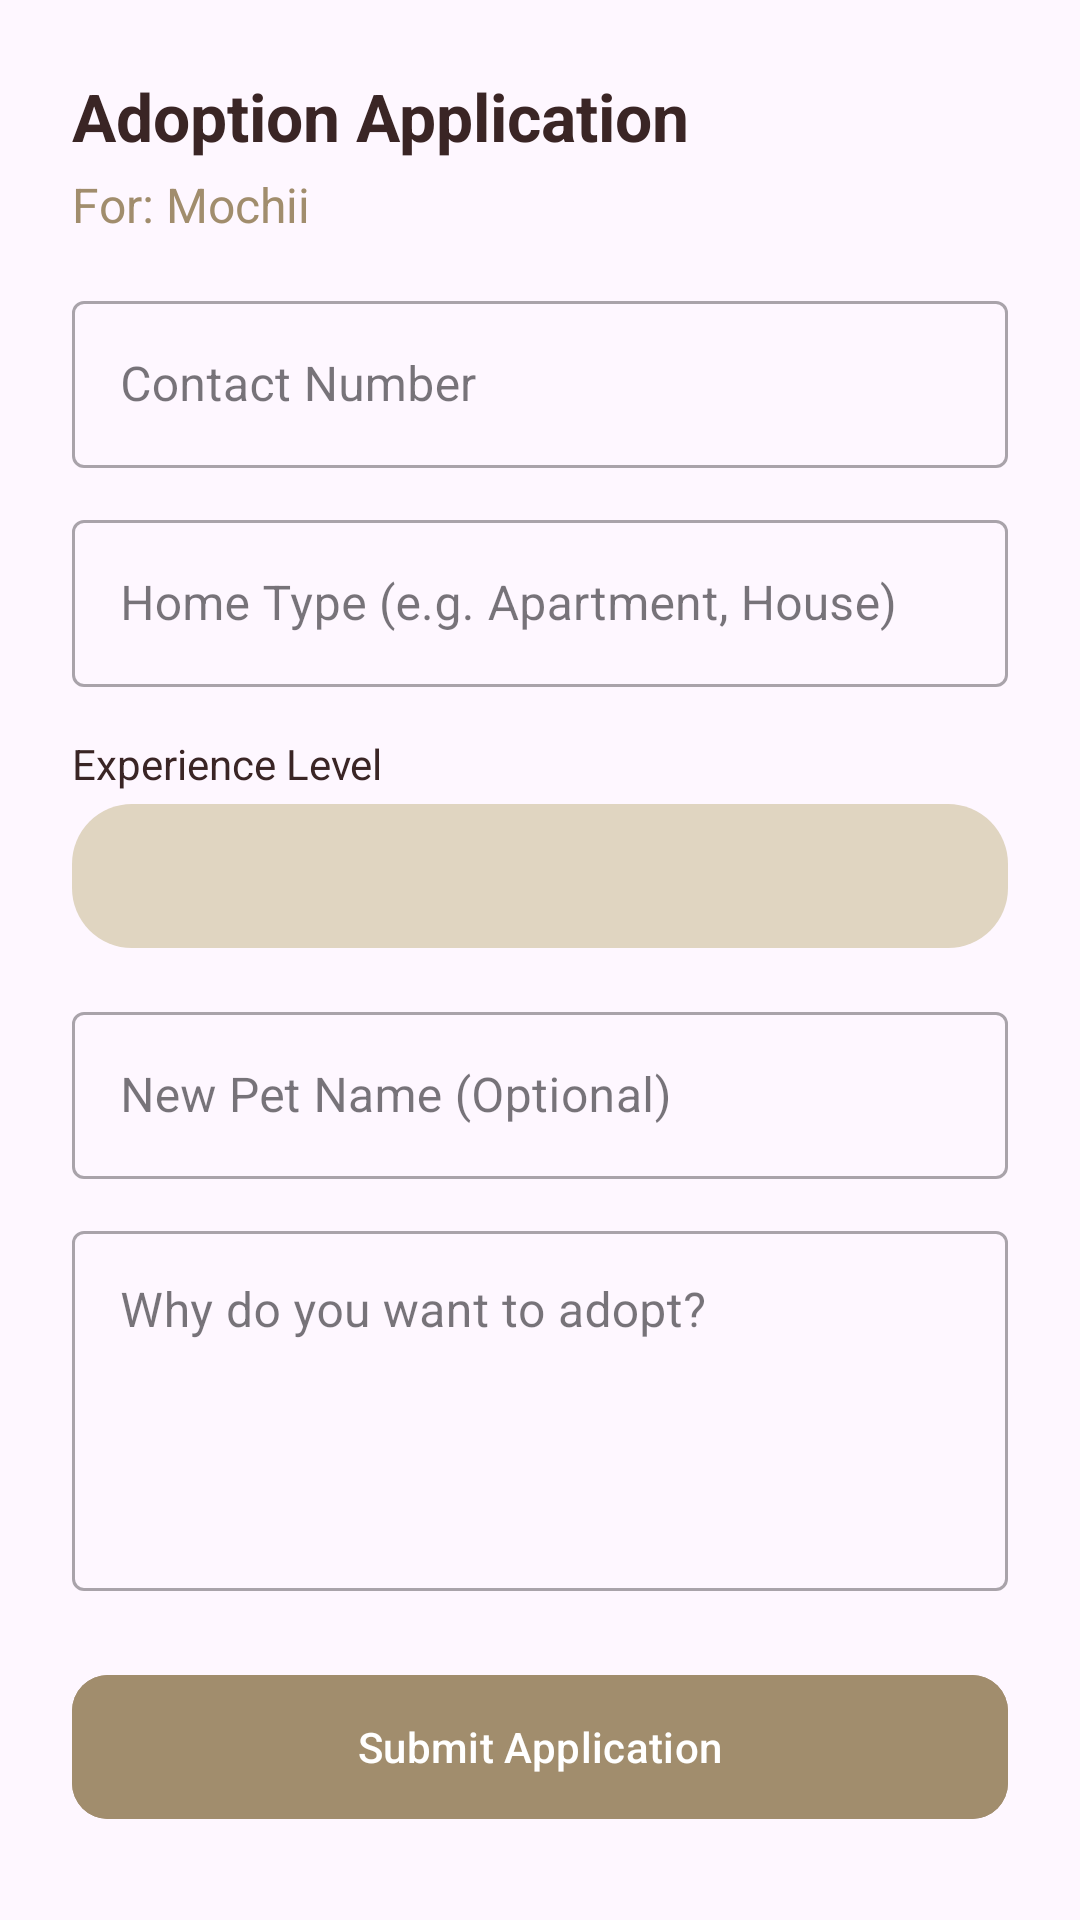

Layout XML and referenced resources for this Android screen:
<!-- AndroidManifest.xml: application theme Theme.FurEver -->
<!-- res/layout/dialog_adoption_form.xml -->
<?xml version="1.0" encoding="utf-8"?>
<androidx.core.widget.NestedScrollView xmlns:android="http://schemas.android.com/apk/res/android"
    xmlns:app="http://schemas.android.com/apk/res-auto"
    android:layout_width="match_parent"
    android:layout_height="wrap_content"
    android:padding="24dp">

    <LinearLayout
        android:layout_width="match_parent"
        android:layout_height="wrap_content"
        android:orientation="vertical">

        <TextView
            android:id="@+id/tv_dialog_title"
            android:layout_width="wrap_content"
            android:layout_height="wrap_content"
            android:text="Adoption Application"
            android:textColor="#3A2525"
            android:textSize="22sp"
            android:textStyle="bold" />

        <TextView
            android:id="@+id/tv_pet_name_header"
            android:layout_width="wrap_content"
            android:layout_height="wrap_content"
            android:layout_marginTop="4dp"
            android:text="For: Mochii"
            android:textColor="#A18D6D"
            android:textSize="16sp" />

        <com.google.android.material.textfield.TextInputLayout
            style="@style/Widget.MaterialComponents.TextInputLayout.OutlinedBox"
            android:layout_width="match_parent"
            android:layout_height="wrap_content"
            android:layout_marginTop="16dp"
            android:hint="Contact Number">

            <com.google.android.material.textfield.TextInputEditText
                android:id="@+id/et_contact"
                android:layout_width="match_parent"
                android:layout_height="wrap_content"
                android:inputType="phone" />
        </com.google.android.material.textfield.TextInputLayout>

        <com.google.android.material.textfield.TextInputLayout
            style="@style/Widget.MaterialComponents.TextInputLayout.OutlinedBox"
            android:layout_width="match_parent"
            android:layout_height="wrap_content"
            android:layout_marginTop="12dp"
            android:hint="Home Type (e.g. Apartment, House)">

            <com.google.android.material.textfield.TextInputEditText
                android:id="@+id/et_home_type"
                android:layout_width="match_parent"
                android:layout_height="wrap_content"
                android:inputType="text" />
        </com.google.android.material.textfield.TextInputLayout>

        <TextView
            android:layout_width="wrap_content"
            android:layout_height="wrap_content"
            android:layout_marginTop="16dp"
            android:text="Experience Level"
            android:textColor="#3A2525"
            android:textSize="14sp" />

        <Spinner
            android:id="@+id/spinner_experience"
            android:layout_width="match_parent"
            android:layout_height="48dp"
            android:layout_marginTop="4dp"
            android:background="@drawable/bg_filter_inactive"
            android:paddingHorizontal="8dp" />

        <com.google.android.material.textfield.TextInputLayout
            style="@style/Widget.MaterialComponents.TextInputLayout.OutlinedBox"
            android:layout_width="match_parent"
            android:layout_height="wrap_content"
            android:layout_marginTop="16dp"
            android:hint="New Pet Name (Optional)">

            <com.google.android.material.textfield.TextInputEditText
                android:id="@+id/et_new_name"
                android:layout_width="match_parent"
                android:layout_height="wrap_content"
                android:inputType="textPersonName" />
        </com.google.android.material.textfield.TextInputLayout>

        <com.google.android.material.textfield.TextInputLayout
            style="@style/Widget.MaterialComponents.TextInputLayout.OutlinedBox"
            android:layout_width="match_parent"
            android:layout_height="wrap_content"
            android:layout_marginTop="12dp"
            android:hint="Why do you want to adopt?">

            <com.google.android.material.textfield.TextInputEditText
                android:id="@+id/et_answers"
                android:layout_width="match_parent"
                android:layout_height="120dp"
                android:gravity="top"
                android:inputType="textMultiLine" />
        </com.google.android.material.textfield.TextInputLayout>

        <com.google.android.material.button.MaterialButton
            android:id="@+id/btn_submit_app"
            android:layout_width="match_parent"
            android:layout_height="56dp"
            android:layout_marginTop="24dp"
            android:backgroundTint="#A18D6D"
            android:text="Submit Application"
            android:textColor="#FFFFFF"
            app:cornerRadius="12dp" />

    </LinearLayout>
</androidx.core.widget.NestedScrollView>
<!-- resources referenced by this layout -->
<resources>
  <!-- drawable bg_filter_inactive (drawable) -->
  <?xml version="1.0" encoding="utf-8"?>
  <shape xmlns:android="http://schemas.android.com/apk/res/android">
      <solid android:color="#E0D5C1" />
      <corners android:radius="20dp" />
  </shape>
  <style name="Theme.FurEver" parent="Base.Theme.FurEver" />
  <style name="Base.Theme.FurEver" parent="Theme.Material3.DayNight.NoActionBar">
          
          
      </style>
</resources>
